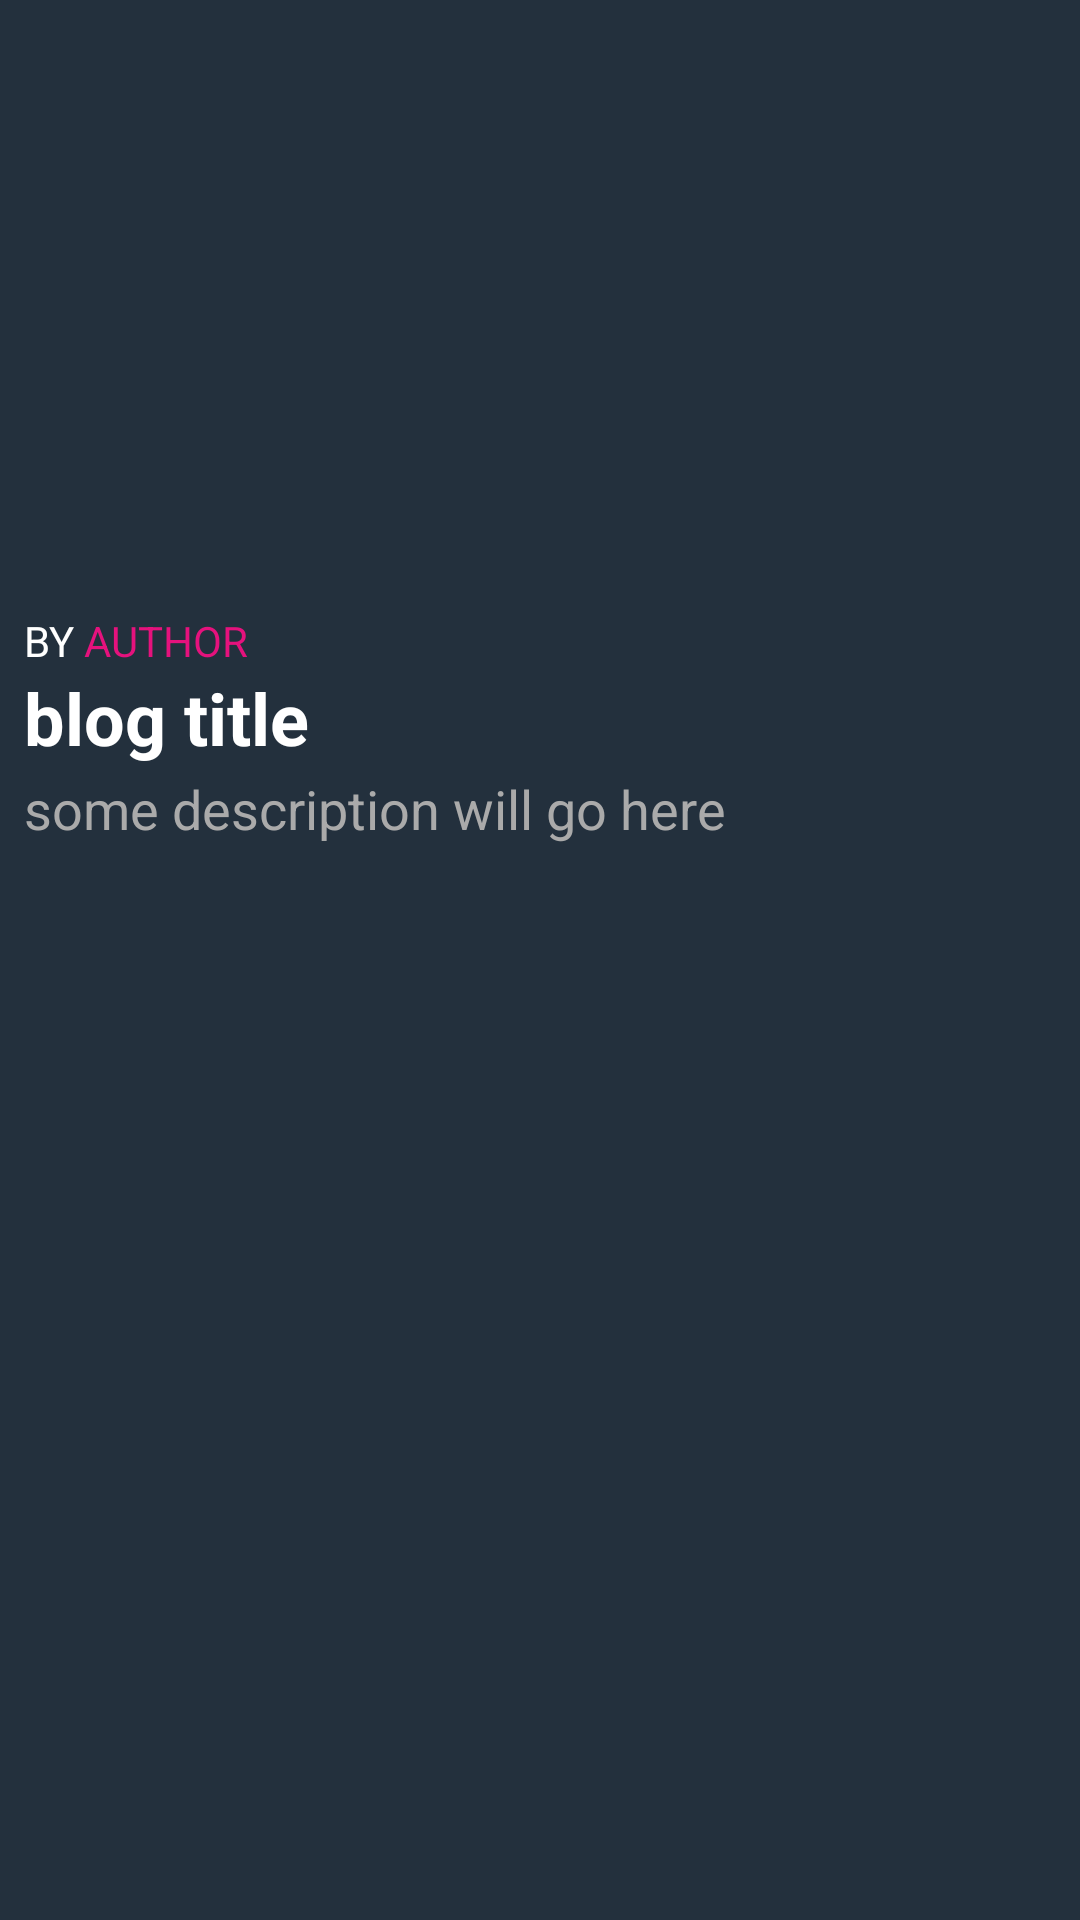

Reconstruct the res/layout file that produces this screen, plus the resources it refers to.
<!-- AndroidManifest.xml: application theme AppTheme -->
<!-- res/layout/the_verge_blog.xml -->
<?xml version="1.0" encoding="utf-8"?>
<LinearLayout xmlns:android="http://schemas.android.com/apk/res/android"
    android:layout_width="match_parent"
    android:layout_height="wrap_content"
    android:background="@color/colorPrimaryDark"
    android:orientation="vertical">


        <ImageView
            android:id="@+id/the_verge_imageview"
            android:layout_width="match_parent"
            android:layout_height="200dp"
            android:layout_gravity="center"
            android:layout_marginBottom="4dp"
            android:scaleType="centerCrop" />

    <LinearLayout
        android:layout_width="match_parent"
        android:layout_height="match_parent"
        android:layout_marginEnd="8dp"
        android:layout_marginStart="8dp"
        android:orientation="vertical">

        <LinearLayout
            android:layout_width="wrap_content"
            android:layout_height="wrap_content">

            <TextView
                android:layout_width="wrap_content"
                android:layout_height="wrap_content"
                android:text="BY "
                android:textColor="@android:color/white" />


            <TextView
                android:id="@+id/author_name"
                android:layout_width="wrap_content"
                android:layout_height="wrap_content"
                android:text="author"
                android:textAllCaps="true"
                android:textColor="@color/pink" />

        </LinearLayout>

        <TextView
            android:id="@+id/blog_title"
            android:layout_width="wrap_content"
            android:layout_height="wrap_content"
            android:layout_marginBottom="2dp"
            android:text="blog title"
            android:textColor="@android:color/white"
            android:textSize="24sp"
            android:textStyle="bold" />

        <TextView
            android:id="@+id/blog_desc"
            android:layout_width="wrap_content"
            android:layout_height="wrap_content"
            android:layout_marginBottom="16dp"
            android:text="some description will go here"
            android:textColor="@android:color/darker_gray"
            android:textSize="18sp" />

    </LinearLayout>

</LinearLayout>
<!-- resources referenced by this layout -->
<resources>
  <color name="colorPrimaryDark">#23303D</color>
  <color name="pink">#e5127d</color>
  <style name="AppTheme" parent="Theme.AppCompat.Light.DarkActionBar">
          
          <item name="colorPrimary">@color/colorPrimary</item>
          <item name="colorPrimaryDark">@color/colorPrimaryDark</item>
          <item name="colorAccent">@color/colorAccent</item>
      </style>
  <color name="colorPrimary">#2B3D4D</color>
  <color name="colorAccent">#FF4081</color>
</resources>
